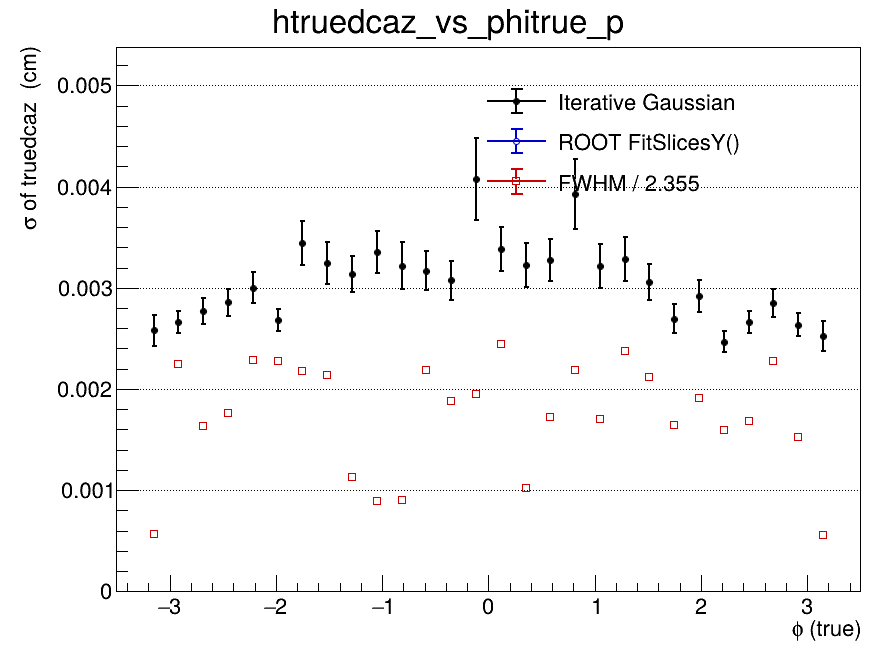

The table this chart was drawn from, first rows:
x_low, x_high, x_center, entries, iterative_mean, iterative_mean_error, iterative_sigma, iterative_sigma_error, iterative_chi2_ndf, iterative_iterations, iterative_fit_status, fitslicesy_sigma, fitslicesy_sigma_error, fwhm, fwhm_sigma
-3.5, -3.267, -3.383, 0, nan, nan, nan, nan, nan, 0, -1, 0, 0, nan, nan
-3.267, -3.033, -3.15, 470, 0.0001215, 0.0001451, 0.002579, 0.0001538, 1.298, 2, 0, 0, 0, 0.001334, 0.0005667
-3.033, -2.8, -2.917, 986, -4.49067381186e-05, 0.0001024, 0.002665, 0.0001098, 1.09, 2, 0, 0, 0, 0.005292, 0.002247
-2.8, -2.567, -2.683, 948, -6.29839284971e-05, 0.0001098, 0.002772, 0.0001248, 0.7772, 2, 0, 0, 0, 0.003842, 0.001631
-2.567, -2.333, -2.45, 938, -6.16726208944e-05, 0.000117, 0.002855, 0.0001328, 1.115, 2, 0, 0, 0, 0.00414, 0.001758
-2.333, -2.1, -2.217, 857, 0.0001997, 0.0001309, 0.002998, 0.0001533, 0.7049, 2, 0, 0, 0, 0.005392, 0.00229
-2.1, -1.867, -1.983, 916, -7.77529544307e-05, 0.0001063, 0.002679, 0.0001069, 0.9606, 2, 0, 0, 0, 0.005359, 0.002276
-1.867, -1.633, -1.75, 817, -6.48212454709e-06, 0.0001696, 0.003443, 0.0002182, 0.93, 2, 0, 0, 0, 0.005137, 0.002182
-1.633, -1.4, -1.517, 712, -0.0004598, 0.000174, 0.003247, 0.0002058, 0.9629, 2, 0, 0, 0, 0.005042, 0.002141
-1.4, -1.167, -1.283, 762, -1.28131349356e-05, 0.0001525, 0.003136, 0.0001816, 1.264, 2, 0, 0, 0, 0.002654, 0.001127
-1.167, -0.9333, -1.05, 796, -1.86276641798e-05, 0.0001664, 0.003357, 0.000207, 1.343, 2, 0, 0, 0, 0.002111, 0.0008965
-0.9333, -0.7, -0.8167, 744, -0.000308, 0.0001707, 0.003218, 0.00023, 1.873, 2, 0, 0, 0, 0.002126, 0.0009029
-0.7, -0.4667, -0.5833, 811, -6.19306592562e-06, 0.0001484, 0.00317, 0.00019, 0.98, 2, 0, 0, 0, 0.005148, 0.002186
-0.4667, -0.2333, -0.35, 623, -0.0001313, 0.0001609, 0.003072, 0.0001916, 0.8023, 2, 0, 0, 0, 0.004433, 0.001883
-0.2333, 0, -0.1167, 657, -0.0002502, 0.0002627, 0.004074, 0.0004086, 1.063, 2, 0, 0, 0, 0.004581, 0.001946
0, 0.2333, 0.1167, 791, 2.5233645542e-05, 0.0001658, 0.003382, 0.0002183, 0.5623, 2, 0, 0, 0, 0.00575, 0.002442
0.2333, 0.4667, 0.35, 670, -0.0001145, 0.0001691, 0.003229, 0.0002181, 0.8099, 2, 0, 0, 0, 0.00241, 0.001023
0.4667, 0.7, 0.5833, 732, -4.20766426056e-05, 0.0001665, 0.003274, 0.0002103, 1.18, 2, 0, 0, 0, 0.004065, 0.001726
0.7, 0.9333, 0.8167, 732, -0.0002201, 0.000226, 0.003926, 0.0003484, 0.9119, 2, 0, 0, 0, 0.005153, 0.002188
0.9333, 1.167, 1.05, 751, 2.39388395653e-05, 0.0001615, 0.003216, 0.000218, 1.244, 2, 0, 0, 0, 0.004012, 0.001704
1.167, 1.4, 1.283, 677, 0.0001862, 0.0001746, 0.003285, 0.0002145, 0.8676, 2, 0, 0, 0, 0.005598, 0.002377
1.4, 1.633, 1.517, 833, 9.51428253157e-05, 0.0001375, 0.003055, 0.0001754, 0.9472, 2, 0, 0, 0, 0.004998, 0.002122
1.633, 1.867, 1.75, 734, 3.73007036312e-05, 0.0001222, 0.002695, 0.0001422, 1.248, 2, 0, 0, 0, 0.003865, 0.001641
1.867, 2.1, 1.983, 804, -6.22801329456e-05, 0.0001301, 0.002918, 0.0001567, 0.9506, 2, 0, 0, 0, 0.0045, 0.001911
2.1, 2.333, 2.217, 929, 0.0001684, 9.50828710707e-05, 0.002467, 0.0001025, 1.141, 2, 0, 0, 0, 0.003756, 0.001595
2.333, 2.567, 2.45, 970, 0.0001107, 0.0001033, 0.002662, 0.0001087, 0.833, 2, 0, 0, 0, 0.003964, 0.001683
2.567, 2.8, 2.683, 872, 1.21883062878e-05, 0.0001194, 0.002853, 0.0001378, 0.5377, 2, 0, 0, 0, 0.005354, 0.002274
2.8, 3.033, 2.917, 912, 0.0002523, 0.0001057, 0.002635, 0.0001129, 0.7993, 2, 0, 0, 0, 0.003593, 0.001526
3.033, 3.267, 3.15, 490, 0.0001598, 0.0001393, 0.002527, 0.0001492, 1.262, 2, 0, 0, 0, 0.001303, 0.0005535
3.267, 3.5, 3.383, 0, nan, nan, nan, nan, nan, 0, -1, 0, 0, nan, nan
